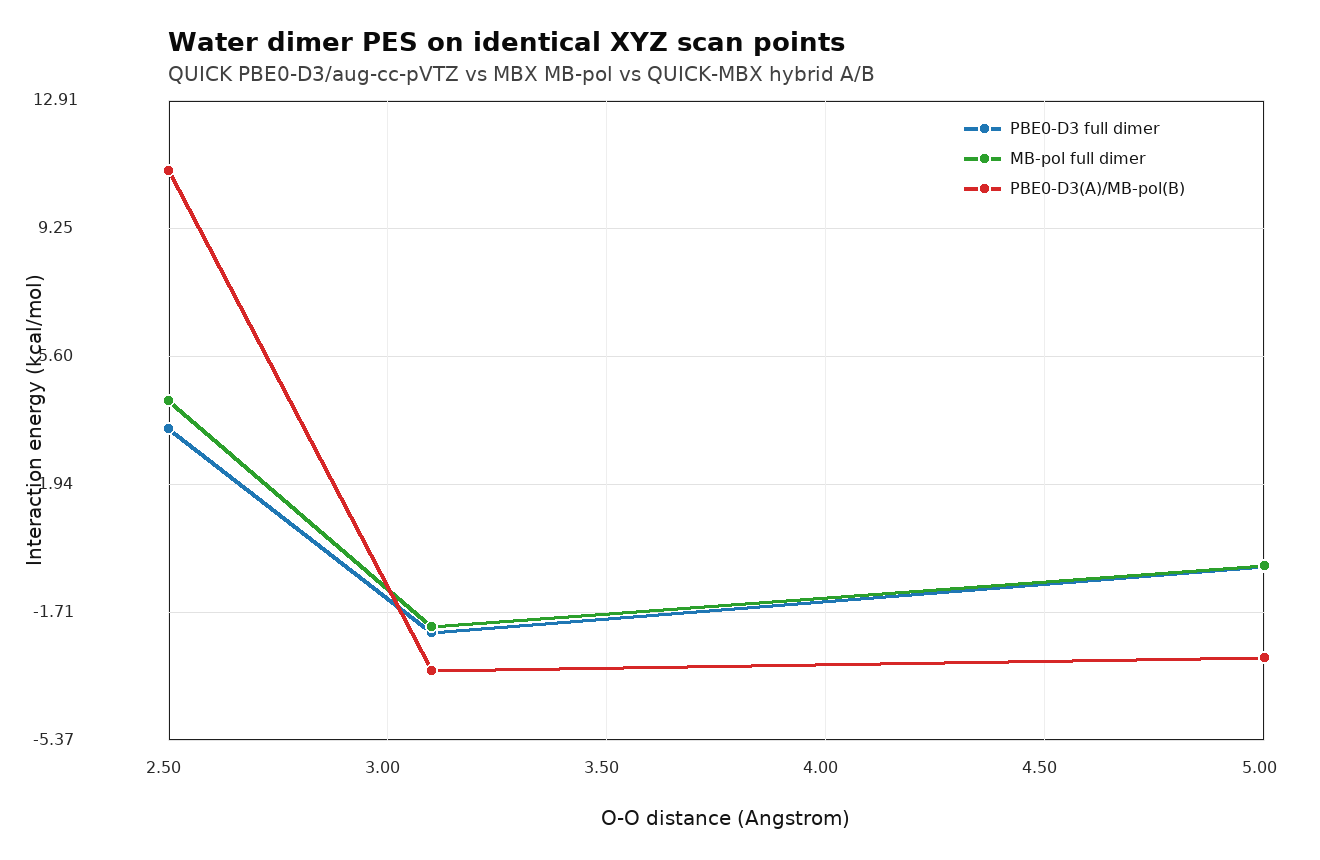

The data file committed next to this chart (first rows):
distance_ang, pbe0_d3_kcal, mbpol_kcal, hybrid_ab_kcal, qm_dimer_au, qm_a_iso_au, qm_b_iso_au, hybrid_ab_au, mbpol_total_kcal
2.5, 3.526, 4.318, 10.91, -152.8, -76.38, -76.38, -76.36, 6.387
3.1, -2.309, -2.128, -3.37, -152.8, -76.38, -76.38, -76.38, -0.05902
5.0, -0.4188, -0.385, -3.008, -152.8, -76.38, -76.38, -76.38, 1.684
